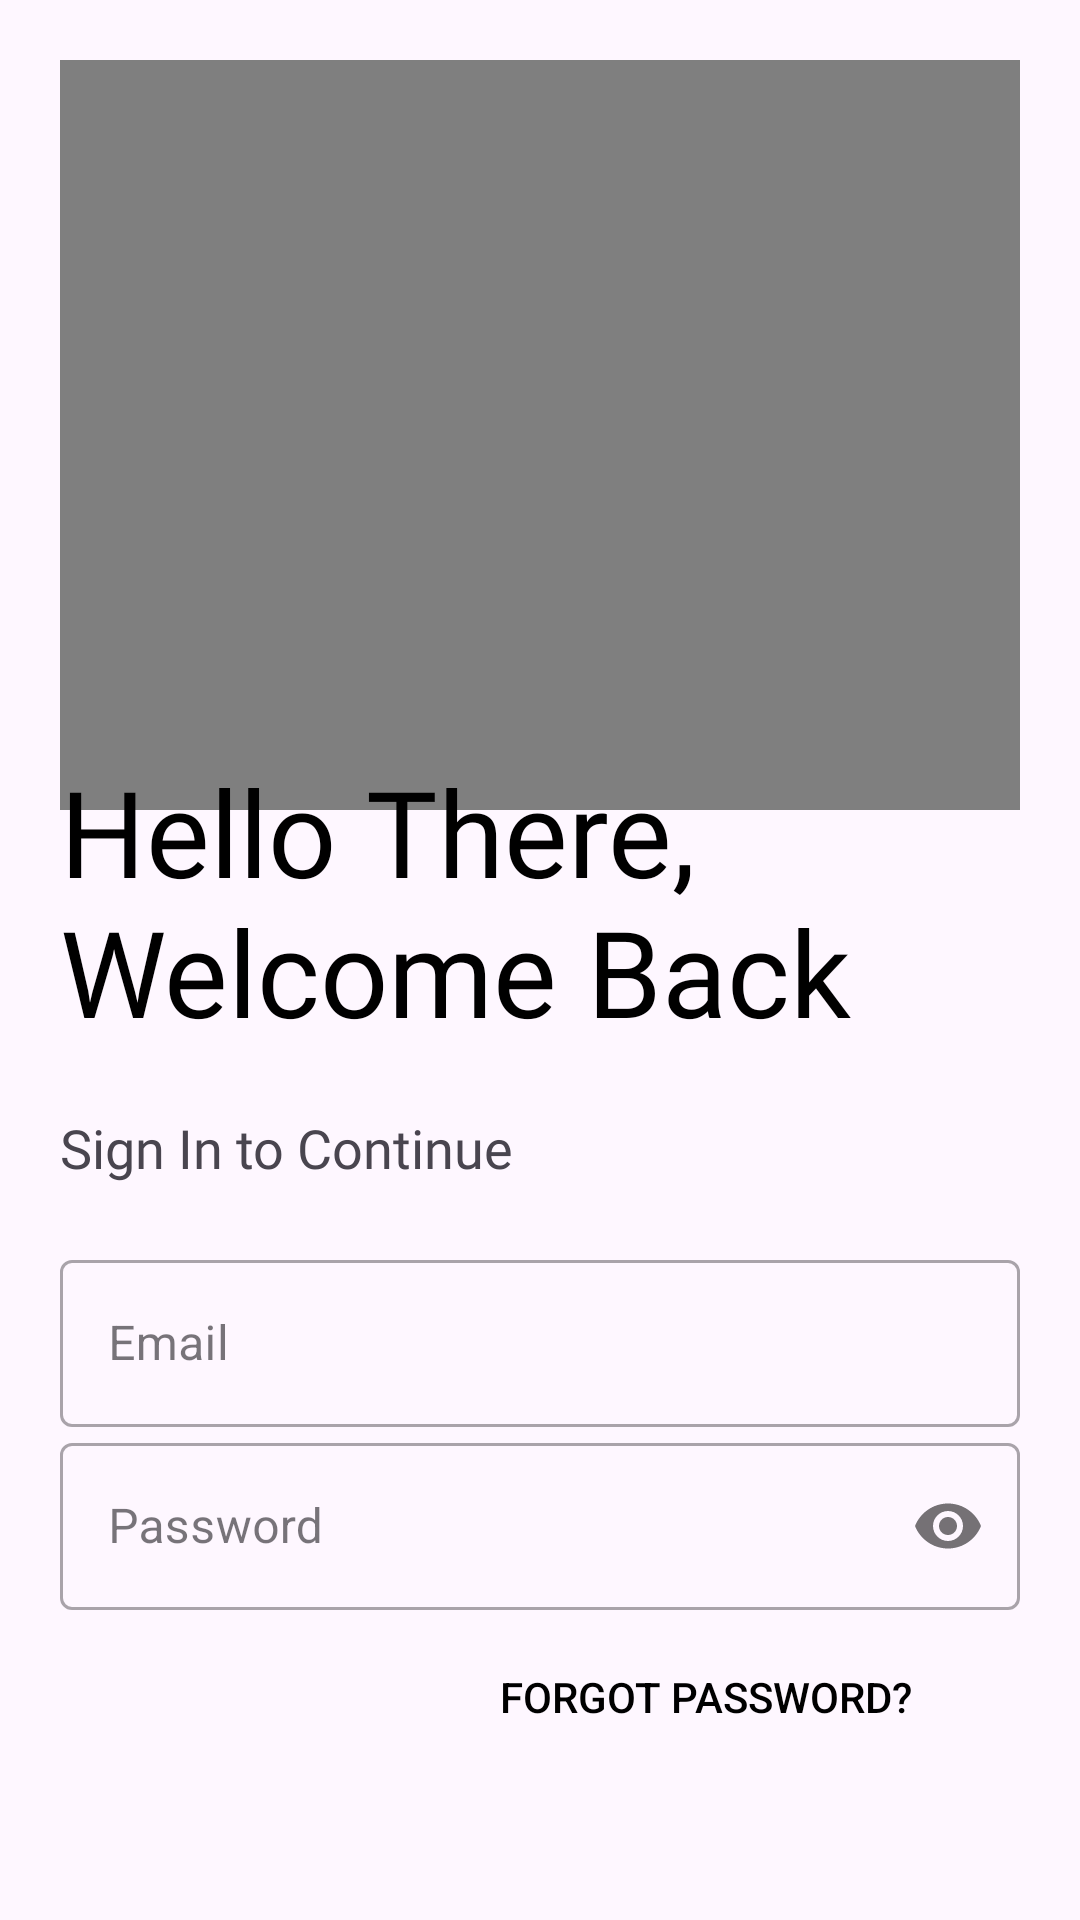

This screen was rendered from an Android layout file. Write that file and the resources it references.
<!-- AndroidManifest.xml: application theme Theme.BaselineApp -->
<!-- res/layout/activity_login2.xml -->
<?xml version="1.0" encoding="utf-8"?>
<LinearLayout xmlns:android="http://schemas.android.com/apk/res/android"
    xmlns:app="http://schemas.android.com/apk/res-auto"
    xmlns:tools="http://schemas.android.com/tools"
    android:id="@+id/main"
    android:layout_width="match_parent"
    android:layout_height="match_parent"
    tools:context=".Login2"
    android:orientation="vertical"
    android:padding="20dp">

    <VideoView
        android:id="@+id/id_logoVideo"
        android:layout_width="wrap_content"
        android:layout_height="250dp"
        android:layout_gravity="center"
        android:layout_marginBottom="-20dp"
        />

    <TextView
        android:id="@+id/id_loginWelcomeMsg"
        android:layout_width="wrap_content"
        android:layout_height="120dp"
        android:text="@string/str_helloThereWelcomeBack"
        android:textSize="40sp"
        android:textColor="#000"
        android:fontFamily="@font/bungee"
        android:layout_gravity="top"
    />

    <TextView
        android:id="@+id/id_loginSignInPrompt"
        android:layout_width="wrap_content"
        android:layout_height="wrap_content"
        android:text="@string/str_signInToContinue"
        android:textSize="18sp"
        android:fontFamily="@font/antic"/>
    
    <LinearLayout
        android:layout_width="match_parent"
        android:layout_height="wrap_content"
        android:layout_marginTop="20dp"
        android:layout_marginBottom="20dp"
        android:orientation="vertical">

        <com.google.android.material.textfield.TextInputLayout
            android:layout_width="match_parent"
            android:layout_height="wrap_content"
            android:id="@+id/id_emailLoginLayout"
            android:hint="@string/str_promptEmail"
            style="@style/Widget.MaterialComponents.TextInputLayout.OutlinedBox">

            <com.google.android.material.textfield.TextInputEditText
                android:layout_width="match_parent"
                android:layout_height="wrap_content"
                android:id="@+id/id_emailLoginInput"
                android:inputType="textEmailAddress"
                android:maxLength="100"/>

        </com.google.android.material.textfield.TextInputLayout>

        <com.google.android.material.textfield.TextInputLayout
            android:layout_width="match_parent"
            android:layout_height="wrap_content"
            android:id="@+id/id_passwordLoginLayout"
            app:passwordToggleEnabled="true"
            android:hint="@string/str_password"
            style="@style/Widget.MaterialComponents.TextInputLayout.OutlinedBox">

            <com.google.android.material.textfield.TextInputEditText
                android:layout_width="match_parent"
                android:layout_height="wrap_content"
                android:inputType="textPassword"
                android:id="@+id/id_passwordLoginInput"
                android:maxLength="25"/>

        </com.google.android.material.textfield.TextInputLayout>
        
        <Button
            android:id="@+id/id_forgotPasswordButton"
            android:layout_width="200dp"
            android:layout_height="wrap_content"
            android:background="#00000000"
            android:text="@string/str_forgotPassword"
            android:layout_gravity="end"
            android:elevation="0dp"
            android:layout_margin="5dp"
            android:textColor="#000"/>

        <Button
            android:id="@+id/id_goButton"
            android:layout_width="match_parent"
            android:layout_height="wrap_content"
            android:layout_gravity="end"
            android:layout_marginTop="5dp"
            android:layout_marginBottom="5dp"
            android:background="#000"
            android:text="@string/str_go"
            android:textColor="#fff" />

        <Button
            android:id="@+id/id_signUp"
            android:layout_width="match_parent"
            android:layout_height="wrap_content"
            android:text="@string/str_newUserSignUp"
            android:layout_gravity="end"
            android:textColor="#000"
            android:elevation="0dp"
            android:background="#00000000"
            android:layout_margin="5dp"
            android:fontFamily="@font/antic"/>

    </LinearLayout>
</LinearLayout>
<!-- resources referenced by this layout -->
<resources>
  <string name="str_forgotPassword">Forgot Password?</string>
  <string name="str_go">GO</string>
  <string name="str_helloThereWelcomeBack">Hello There, Welcome Back</string>
  <string name="str_newUserSignUp">New User? SIGN UP</string>
  <string name="str_password">Password</string>
  <string name="str_promptEmail">Email</string>
  <string name="str_signInToContinue">Sign In to Continue</string>
  <style name="Theme.BaselineApp" parent="Theme.MaterialComponents.DayNight.DarkActionBar">
          
          <item name="colorPrimary">@color/purple_200</item>
          <item name="colorPrimaryVariant">@color/purple_700</item>
          <item name="colorOnPrimary">@color/white</item>
          
          <item name="colorSecondary">@color/purple_200</item>
          <item name="colorSecondaryVariant">@color/purple_700</item>
          <item name="colorOnSecondary">@color/black</item>
          
          <item name="android:statusBarColor">?attr/colorPrimaryVariant</item>
          
          <item name="android:windowContentTransitions">true</item>
      </style>
  <color name="purple_200">#FFBB86FC</color>
  <color name="purple_700">#FF3700B3</color>
  <color name="white">#FFFFFFFF</color>
  <color name="black">#FF000000</color>
</resources>
